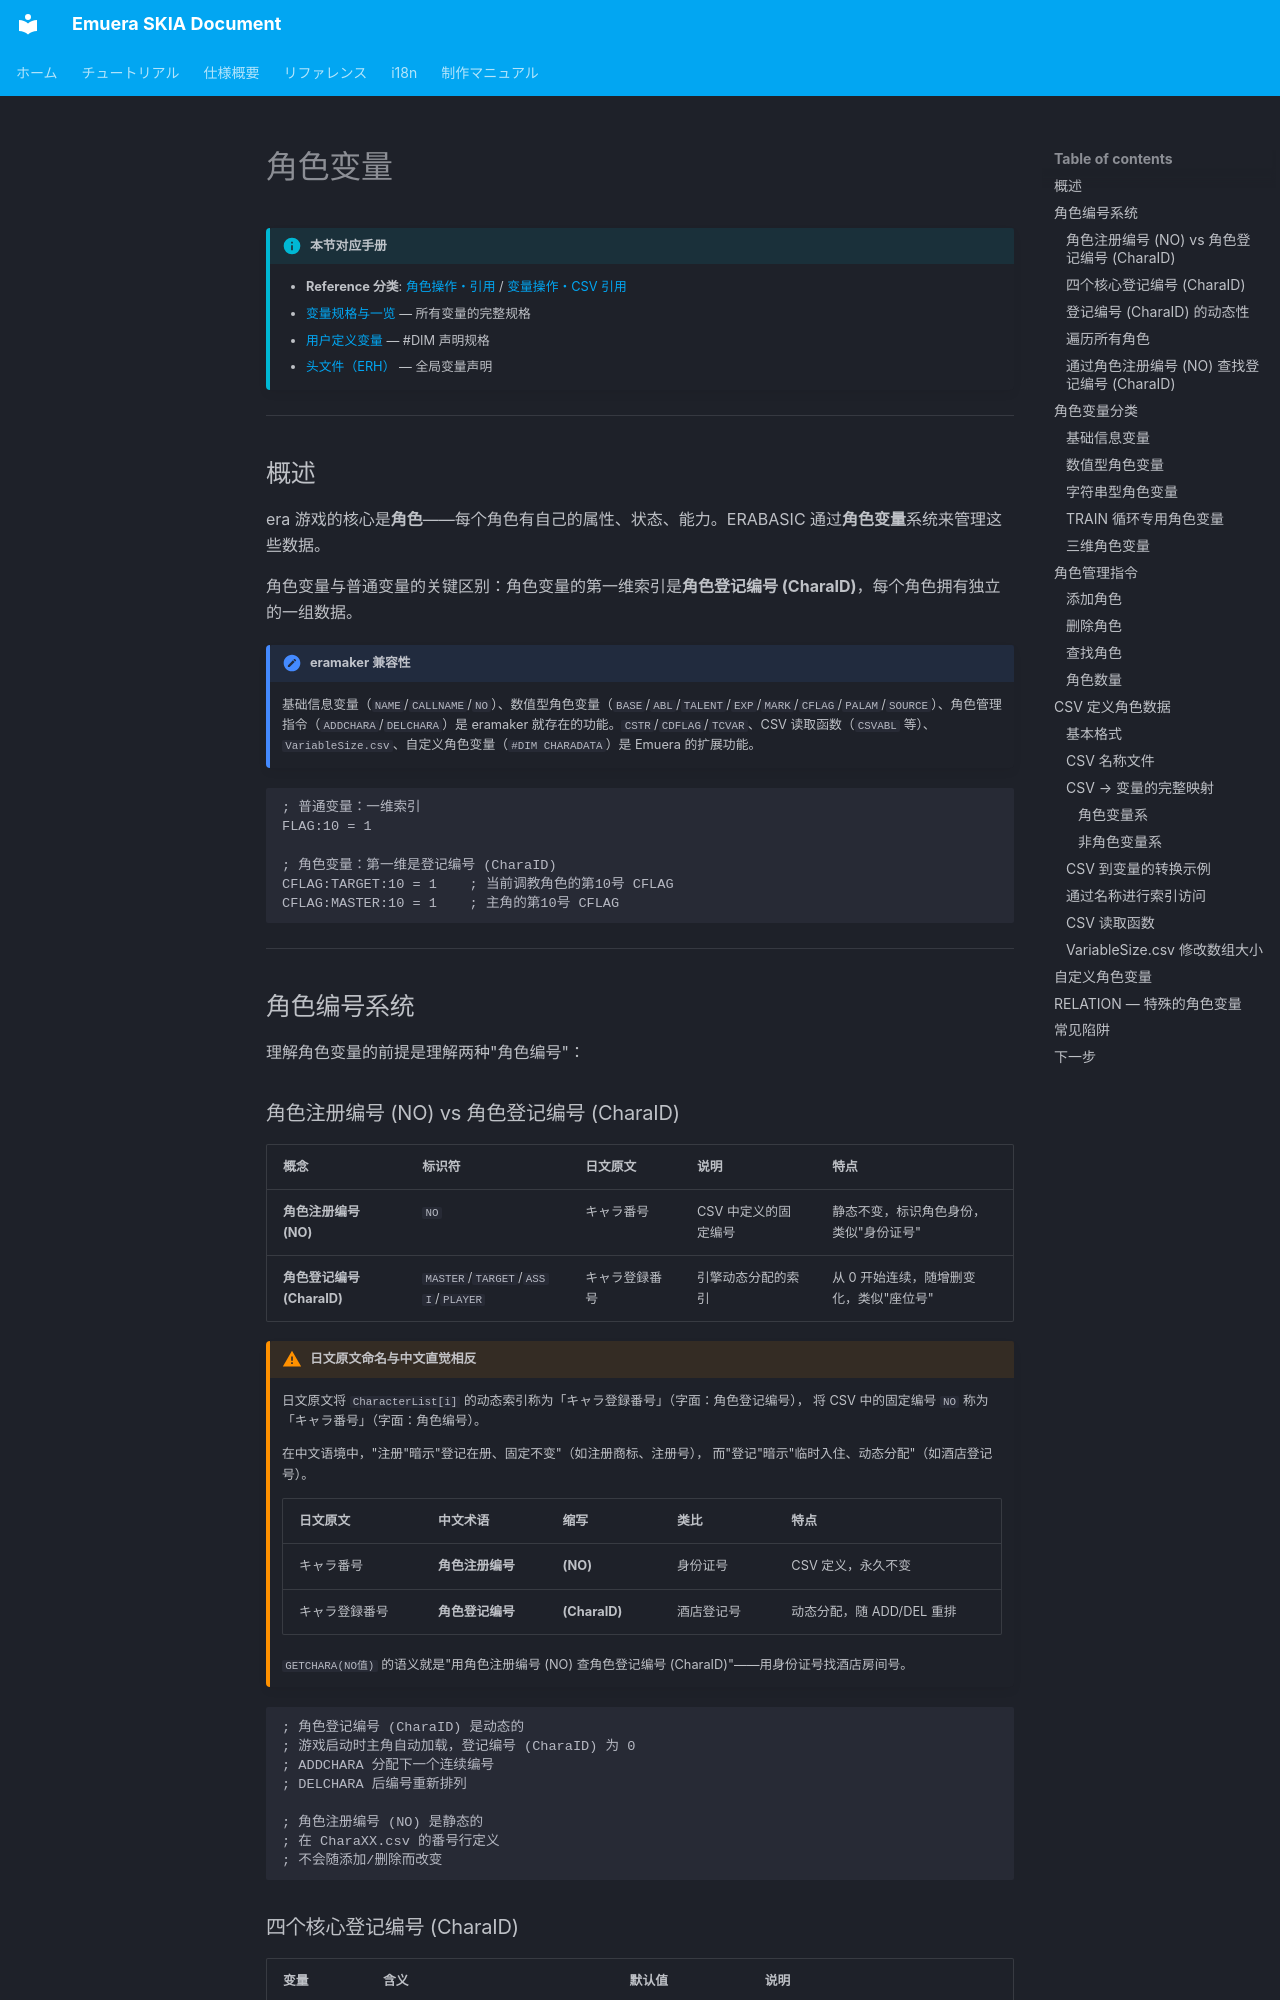

repository: qirchen421/emuera.sk.doc · page: tutorial/character-variables.zh.html · generator: mkdocs

# 角色变量

!!! info "本节对应手册"

    - **Reference 分类**: [角色操作・引用](../Reference/README.zh.md#character-operations) / [变量操作・CSV 引用](../Reference/README.zh.md#variable-operations)
    - [变量规格与一览](../Emuera/variables.zh.md) — 所有变量的完整规格
    - [用户定义变量](../Emuera/user_defined_variables.zh.md) — #DIM 声明规格
    - [头文件（ERH）](../Emuera/ERH.zh.md) — 全局变量声明

---

## 概述

era 游戏的核心是**角色**——每个角色有自己的属性、状态、能力。ERABASIC 通过**角色变量**系统来管理这些数据。

角色变量与普通变量的关键区别：角色变量的第一维索引是**角色登记编号 (CharaID)**，每个角色拥有独立的一组数据。

!!! note "eramaker 兼容性"
    基础信息变量（`NAME`/`CALLNAME`/`NO`）、数值型角色变量（`BASE`/`ABL`/`TALENT`/`EXP`/`MARK`/`CFLAG`/`PALAM`/`SOURCE`）、角色管理指令（`ADDCHARA`/`DELCHARA`）是 eramaker 就存在的功能。`CSTR`/`CDFLAG`/`TCVAR`、CSV 读取函数（`CSVABL` 等）、`VariableSize.csv`、自定义角色变量（`#DIM CHARADATA`）是 Emuera 的扩展功能。

```erb
; 普通变量：一维索引
FLAG:10 = 1

; 角色变量：第一维是登记编号 (CharaID)
CFLAG:TARGET:10 = 1    ; 当前调教角色的第10号 CFLAG
CFLAG:MASTER:10 = 1    ; 主角的第10号 CFLAG
```

---

## 角色编号系统

理解角色变量的前提是理解两种"角色编号"：
